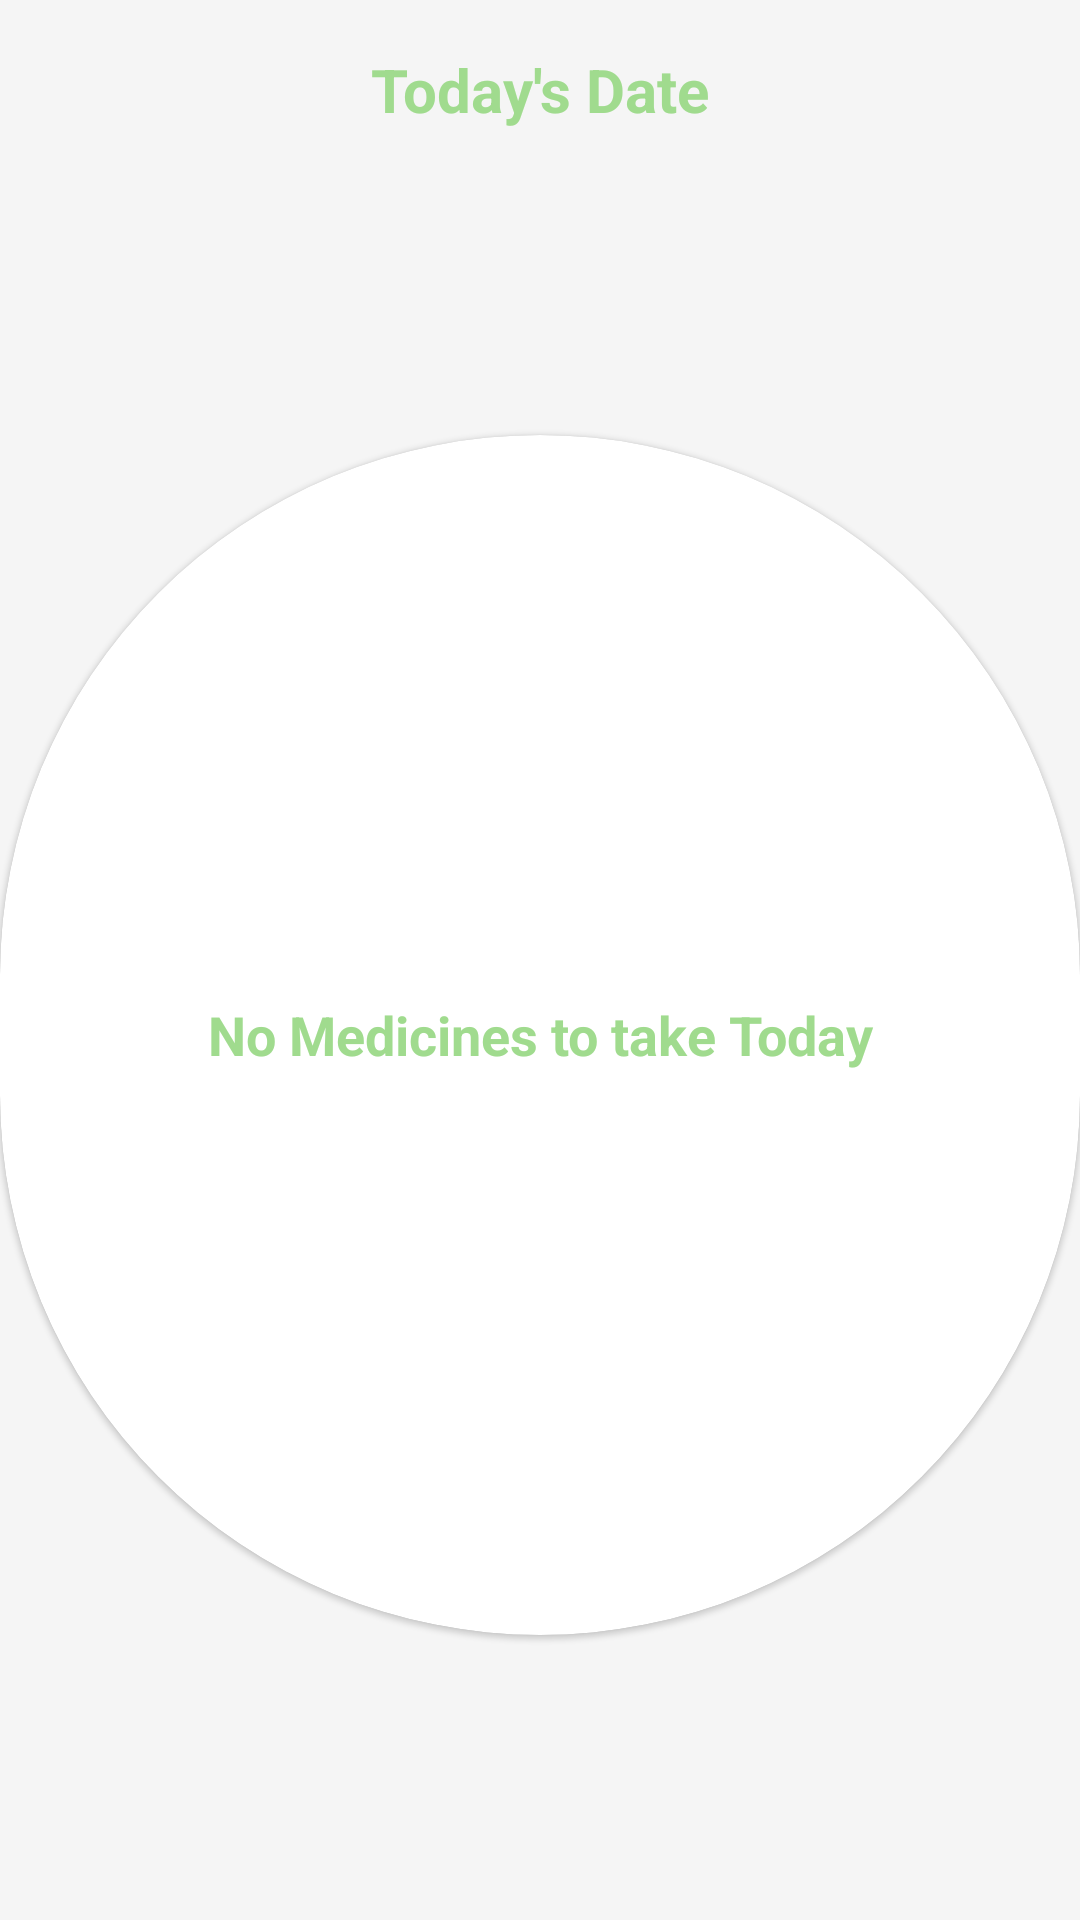

Here is an Android app screen rendered from its layout file. Give the layout XML and the strings, colors and styles it references.
<!-- AndroidManifest.xml: application theme Theme.MyApplication -->
<!-- res/layout/date_layout.xml -->
<?xml version="1.0" encoding="utf-8"?>

<RelativeLayout xmlns:android="http://schemas.android.com/apk/res/android"
    xmlns:app="http://schemas.android.com/apk/res-auto"
    android:layout_width="match_parent"
    android:layout_height="match_parent"
    android:background="@color/crystal">

    <TextView
        android:id="@+id/txtDay"
        android:layout_width="match_parent"
        android:layout_height="40dp"
        android:layout_marginTop="10dp"
        android:gravity="center"
        android:text="Today's Date"
        android:textColor="@color/green"
        android:textSize="20sp"
        android:textStyle="bold" />

    <androidx.recyclerview.widget.RecyclerView
        android:id="@+id/recyclerViewMedicinesPerDay"
        android:layout_width="match_parent"
        android:layout_height="match_parent"
        android:layout_below="@+id/txtDay"
        android:layout_marginTop="10dp" />

    <RelativeLayout
        android:layout_width="match_parent"
        android:layout_height="match_parent"
        android:layout_below="@+id/txtDay"
        android:gravity="center"
        android:id="@+id/txtNoMedicineLayout">

        <com.google.android.material.card.MaterialCardView
            android:layout_width="400dp"
            android:layout_height="400dp"
            app:cardCornerRadius="500dp">

            <TextView
                android:layout_width="match_parent"
                android:layout_height="match_parent"
                android:gravity="center"
                android:text="No Medicines to take Today"
                android:textColor="@color/green"
                android:textSize="18sp"
                android:textStyle="bold"
                android:visibility="visible" />
        </com.google.android.material.card.MaterialCardView>
    </RelativeLayout>

</RelativeLayout>
<!-- resources referenced by this layout -->
<resources>
  <color name="crystal">#f5f5f5</color>
  <color name="green">#a0db8e</color>
  <style name="Theme.MyApplication" parent="Theme.MaterialComponents.DayNight.DarkActionBar">
          
          <item name="colorPrimary">@color/green</item>
          <item name="colorPrimaryVariant">@color/green</item>
          <item name="colorOnPrimary">@color/crystal</item>
          
          <item name="colorSecondary">@color/teal_200</item>
          <item name="colorSecondaryVariant">@color/teal_700</item>
          <item name="colorOnSecondary">@color/black</item>
          
          <item name="android:statusBarColor" tools:targetApi="l">?attr/colorPrimaryVariant</item>
          
      </style>
  <color name="teal_200">#FF03DAC5</color>
  <color name="teal_700">#FF018786</color>
  <color name="black">#FF000000</color>
</resources>
